Run: headless pygame with SDL's dummy video driver; simulated clock (each Clock.tick advances the game by its frame time, no real sleeping); random seed 0; keys injected as events and as key.get_pressed() state; no mouse input.
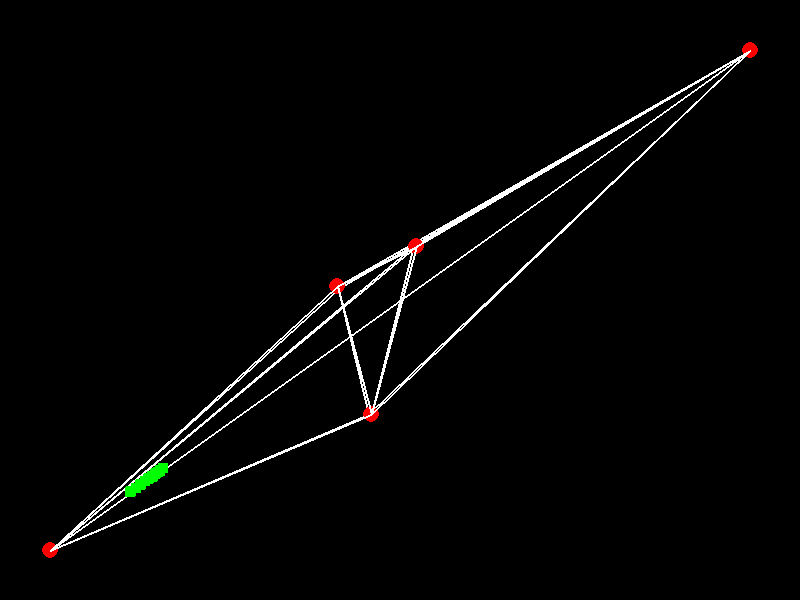
Frame 1 of 4 · flips 1–60 · no input
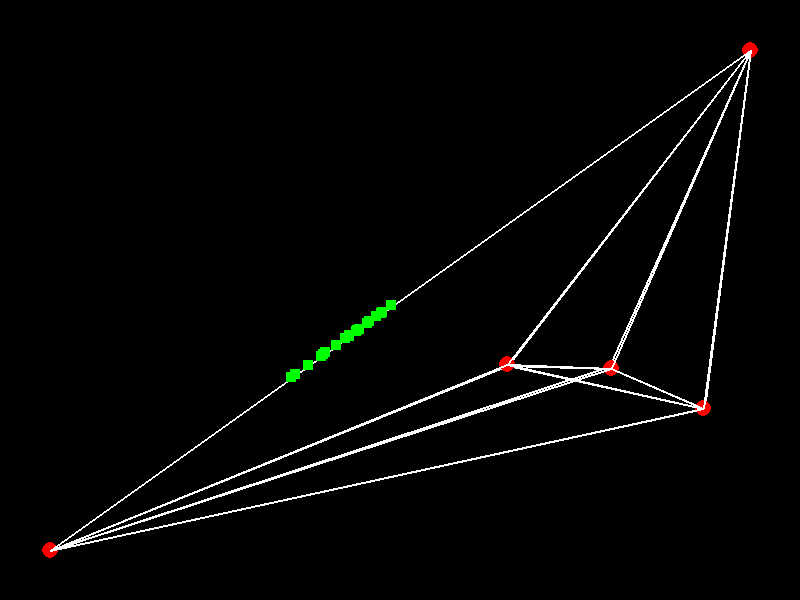
Frame 2 of 4 · flips 61–180 · tapped SPACE, RETURN · held RIGHT (→), D
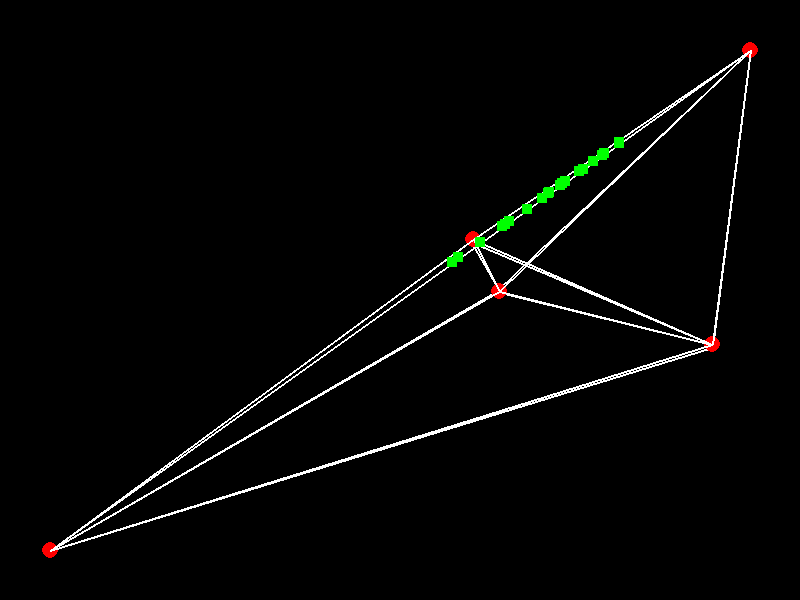
Frame 3 of 4 · flips 181–300 · held DOWN (↓), S
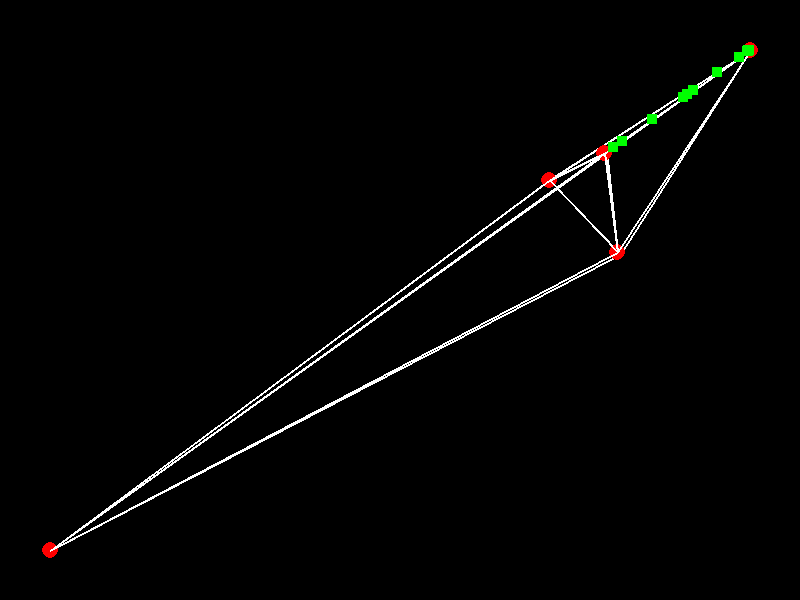
Frame 4 of 4 · flips 301–420 · held LEFT (←), A, UP (↑), W

The pygame program that drew these frames:

import pygame
import random
import math
import heapq

# Initialize Pygame
pygame.init()

# Constants
WIDTH, HEIGHT = 800, 600
DOTS = 5
DOT_RADIUS = 8
SQUARE_SIZE = 10
SQUARE_SPEED = 2
POPULATION_SIZE = 20

# Colors
WHITE, BLACK, RED, GREEN = (255, 255, 255), (0, 0, 0), (255, 0, 0), (0, 255, 0)

# Set up display
screen = pygame.display.set_mode((WIDTH, HEIGHT))
pygame.display.set_caption("Path Finding Simulation")

# Function to find shortest path using Dijkstra's Algorithm
def find_shortest_path(dots, start, end):
    distances = {dot: float('infinity') for dot in dots}
    distances[start] = 0
    previous = {dot: None for dot in dots}
    pq = [(0, start)]
    visited = set()

    while pq:
        current_distance, current_dot = heapq.heappop(pq)
        if current_dot in visited:
            continue
        visited.add(current_dot)
        if current_dot == end:
            break
        for neighbor in current_dot.connections:
            distance = math.dist((neighbor.x, neighbor.y), (current_dot.x, current_dot.y))
            new_distance = distances[current_dot] + distance
            if new_distance < distances[neighbor]:
                distances[neighbor] = new_distance
                previous[neighbor] = current_dot
                heapq.heappush(pq, (new_distance, neighbor))

    path, current = [], end
    while current is not None:
        path.append(current)
        current = previous[current]
    return path[::-1]

class Dot:
    def __init__(self, x, y, is_endpoint=False):
        self.x, self.y = x, y
        self.connections = []
        self.is_endpoint = is_endpoint
        
        # Movement properties
        self.velocity = [random.uniform(-1, 1), random.uniform(-1, 1)]
        self.max_speed = 3.0 if not is_endpoint else 0
        self.target_x = random.randint(50, WIDTH - 50)
        self.target_y = random.randint(50, HEIGHT - 50)
        self.target_change_timer = random.randint(60, 120)  # Frames until new target
        self.damping = 0.95

    def connect(self, other_dot):
        if other_dot not in self.connections:
            self.connections.append(other_dot)
            other_dot.connections.append(self)

    def move(self):
        if self.is_endpoint:
            return

        # Update target periodically
        self.target_change_timer -= 1
        if self.target_change_timer <= 0:
            self.target_x = random.randint(50, WIDTH - 50)
            self.target_y = random.randint(50, HEIGHT - 50)
            self.target_change_timer = random.randint(60, 120)
        
        # Move towards target
        dx = self.target_x - self.x
        dy = self.target_y - self.y
        dist = math.sqrt(dx**2 + dy**2)
        
        if dist > 5:  # Only move if not very close to target
            # Add some randomness to movement
            self.velocity[0] += (dx/dist) * 0.5 + random.uniform(-0.5, 0.5)
            self.velocity[1] += (dy/dist) * 0.5 + random.uniform(-0.5, 0.5)
        
        # Apply damping
        self.velocity[0] *= self.damping
        self.velocity[1] *= self.damping
        
        # Limit speed
        speed = math.sqrt(self.velocity[0]**2 + self.velocity[1]**2)
        if speed > self.max_speed:
            self.velocity[0] = (self.velocity[0]/speed) * self.max_speed
            self.velocity[1] = (self.velocity[1]/speed) * self.max_speed
        
        # Update position
        self.x += self.velocity[0]
        self.y += self.velocity[1]
        
        # Screen bounds with bounce
        padding = 50
        if self.x < padding:
            self.x = padding
            self.velocity[0] *= -1
            self.target_change_timer = 0  # Force new target
        elif self.x > WIDTH - padding:
            self.x = WIDTH - padding
            self.velocity[0] *= -1
            self.target_change_timer = 0
            
        if self.y < padding:
            self.y = padding
            self.velocity[1] *= -1
            self.target_change_timer = 0
        elif self.y > HEIGHT - padding:
            self.y = HEIGHT - padding
            self.velocity[1] *= -1
            self.target_change_timer = 0

    def draw(self):
        pygame.draw.circle(screen, RED, (int(self.x), int(self.y)), DOT_RADIUS)
        for connected_dot in self.connections:
            pygame.draw.line(screen, WHITE, (self.x, self.y), (connected_dot.x, connected_dot.y), 2)

class Square:
    def __init__(self, path):
        self.path = path
        self.current_segment = 0
        self.position = [path[0].x, path[0].y]
        self.progress = 0
        self.finished = False
        self.speed = SQUARE_SPEED * random.uniform(0.8, 1.2)

    def move(self):
        if self.current_segment >= len(self.path) - 1:
            self.finished = True
            return

        current_dot = self.path[self.current_segment]
        next_dot = self.path[self.current_segment + 1]
        
        dx = next_dot.x - current_dot.x
        dy = next_dot.y - current_dot.y
        distance = math.sqrt(dx**2 + dy**2)
        
        if distance > 0:
            self.progress += self.speed / distance
            
            if self.progress >= 1:
                self.current_segment += 1
                self.progress = 0
                
                if self.current_segment < len(self.path) - 1:
                    new_path = find_shortest_path(dots, self.path[self.current_segment], dots[1])
                    if new_path:
                        self.path = self.path[:self.current_segment] + new_path
            else:
                self.position[0] = current_dot.x + dx * self.progress
                self.position[1] = current_dot.y + dy * self.progress

    def draw(self):
        pygame.draw.rect(screen, GREEN, 
                        (self.position[0] - SQUARE_SIZE/2,
                         self.position[1] - SQUARE_SIZE/2,
                         SQUARE_SIZE, SQUARE_SIZE))

# Create dots
dots = [Dot(50, HEIGHT - 50, is_endpoint=True), Dot(WIDTH - 50, 50, is_endpoint=True)]
for _ in range(DOTS - 2):
    dots.append(Dot(random.randint(100, WIDTH - 100), random.randint(100, HEIGHT - 100)))

# Connect all dots to each other
for i in range(len(dots)):
    for j in range(i + 1, len(dots)):
        dots[i].connect(dots[j])

# Find optimal path and create squares
optimal_path = find_shortest_path(dots, dots[0], dots[1])
squares = [Square(optimal_path) for _ in range(POPULATION_SIZE)]

# Main loop
running, clock = True, pygame.time.Clock()
while running:
    for event in pygame.event.get():
        if event.type == pygame.QUIT:
            running = False

    screen.fill(BLACK)
    for dot in dots:
        dot.move()
        dot.draw()
    for square in squares:
        if not square.finished:
            square.move()
        square.draw()

    pygame.display.flip()
    clock.tick(60)

pygame.quit()
